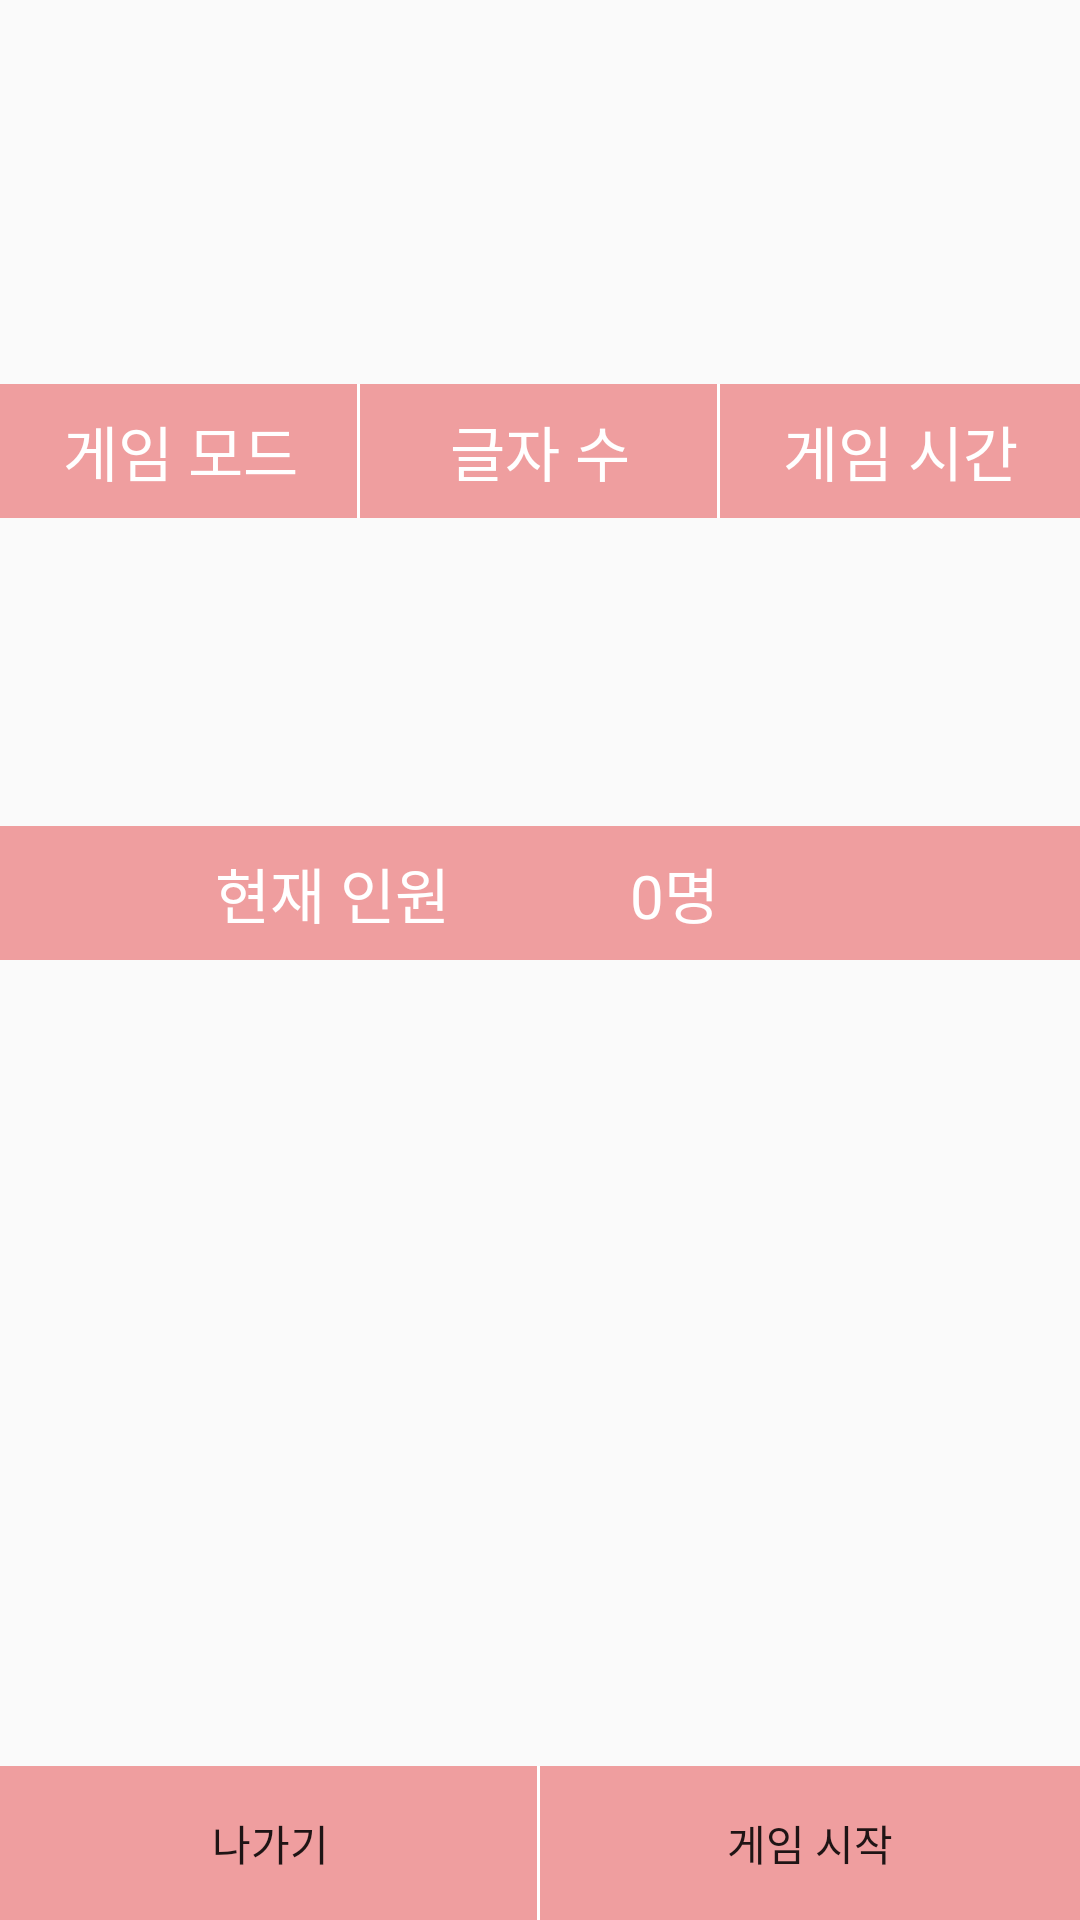

This screen was rendered from an Android layout file. Write that file and the resources it references.
<!-- AndroidManifest.xml: application theme Noactionbar -->
<!-- res/layout/layout_wait_room.xml -->
<?xml version="1.0" encoding="utf-8"?>
<androidx.constraintlayout.widget.ConstraintLayout xmlns:android="http://schemas.android.com/apk/res/android"
    xmlns:app="http://schemas.android.com/apk/res-auto"
    android:layout_width="match_parent"
    android:layout_height="match_parent"
    android:orientation="vertical">


    <androidx.constraintlayout.widget.Guideline
        android:id="@+id/LeftGuideLine"
        android:layout_width="wrap_content"
        android:layout_height="wrap_content"
        android:orientation="vertical"
        app:layout_constraintGuide_percent="0.4" />


    <androidx.constraintlayout.widget.Guideline
        android:id="@+id/CenterGuideLine"
        android:layout_width="wrap_content"
        android:layout_height="wrap_content"
        android:orientation="vertical"
        app:layout_constraintGuide_percent="0.5" />


    <androidx.constraintlayout.widget.Guideline
        android:id="@+id/QRGuideLine"
        android:layout_width="wrap_content"
        android:layout_height="wrap_content"
        android:orientation="horizontal"
        app:layout_constraintGuide_percent="0.2" />

    <androidx.constraintlayout.widget.Guideline
        android:id="@+id/QRLeftGuideLine"
        android:layout_width="wrap_content"
        android:layout_height="wrap_content"
        android:orientation="vertical"
        app:layout_constraintGuide_percent="0.3" />

    <androidx.constraintlayout.widget.Guideline
        android:id="@+id/QRRightGuideLine"
        android:layout_width="wrap_content"
        android:layout_height="wrap_content"
        android:orientation="vertical"
        app:layout_constraintGuide_percent="0.7" />


    <androidx.constraintlayout.widget.Guideline
        android:id="@+id/TitleGuideLine"
        android:layout_width="wrap_content"
        android:layout_height="wrap_content"
        android:orientation="horizontal"
        app:layout_constraintGuide_percent="0.27" />


    <androidx.constraintlayout.widget.Guideline
        android:id="@+id/ContentGuideLine"
        android:layout_width="wrap_content"
        android:layout_height="wrap_content"
        android:orientation="horizontal"
        app:layout_constraintGuide_percent="0.43" />

    <androidx.constraintlayout.widget.Guideline
        android:id="@+id/PlayerGuideLine"
        android:layout_width="wrap_content"
        android:layout_height="wrap_content"
        android:orientation="horizontal"
        app:layout_constraintGuide_percent="0.5" />

    <androidx.constraintlayout.widget.Guideline
        android:id="@+id/BottomBtnGuideLine"
        android:layout_width="wrap_content"
        android:layout_height="wrap_content"
        android:orientation="horizontal"
        app:layout_constraintGuide_percent="0.92" />


    <ImageView
        android:id="@+id/QRCodeImgView"
        android:layout_width="0dp"
        android:layout_height="0dp"
        app:layout_constraintBottom_toTopOf="@+id/QRGuideLine"
        app:layout_constraintLeft_toRightOf="@+id/QRLeftGuideLine"
        app:layout_constraintRight_toLeftOf="@+id/QRRightGuideLine"
        app:layout_constraintTop_toTopOf="parent" />


    <LinearLayout
        android:layout_width="0dp"
        android:layout_height="0dp"
        android:orientation="horizontal"
        app:layout_constraintBottom_toTopOf="@+id/TitleGuideLine"
        app:layout_constraintHorizontal_bias="0"
        app:layout_constraintLeft_toLeftOf="parent"
        app:layout_constraintRight_toRightOf="parent"
        app:layout_constraintTop_toBottomOf="@+id/QRCodeImgView"
        app:layout_constraintVertical_bias="0">


        <TextView
            android:id="@+id/GameTitleView"
            android:layout_width="match_parent"
            android:layout_height="match_parent"
            android:layout_weight="1"
            android:background="@drawable/background_wait_room_title"
            android:gravity="center"
            android:text="@string/wait_room_game_mode_title"
            android:textColor="#ffffff"
            android:textSize="20dp" />


        <TextView
            android:id="@+id/ChosungLengthTitleView"
            android:layout_width="match_parent"
            android:layout_height="match_parent"
            android:layout_weight="1"
            android:background="@drawable/background_wait_room_title"
            android:gravity="center"
            android:text="@string/wait_room_chosung_length_title"
            android:textColor="#ffffff"
            android:textSize="20dp" />

        <TextView
            android:id="@+id/GameTimeTitleView"
            android:layout_width="match_parent"
            android:layout_height="match_parent"
            android:layout_weight="1"
            android:background="@color/colorPrimary"
            android:gravity="center"
            android:text="@string/wait_room_game_time_title"
            android:textColor="#ffffff"
            android:textSize="20dp" />


    </LinearLayout>


    <LinearLayout
        android:layout_width="0dp"
        android:layout_height="0dp"
        android:orientation="horizontal"
        app:layout_constraintBottom_toTopOf="@+id/ContentGuideLine"
        app:layout_constraintHorizontal_bias="0"
        app:layout_constraintLeft_toLeftOf="parent"
        app:layout_constraintRight_toRightOf="parent"
        app:layout_constraintTop_toBottomOf="@+id/TitleGuideLine"
        app:layout_constraintVertical_bias="0">

        <LinearLayout
            android:layout_width="match_parent"
            android:layout_height="match_parent"
            android:layout_weight="1"
            android:orientation="vertical">


            <TextView
                android:id="@+id/GameNameView"
                android:layout_width="match_parent"
                android:layout_height="match_parent"
                android:layout_weight="1"
                android:gravity="center"
                android:text=""
                android:textColor="#000000"
                android:textSize="20dp" />


        </LinearLayout>


        <TextView
            android:id="@+id/ChosungLengthView"
            android:layout_width="match_parent"
            android:layout_height="match_parent"
            android:layout_weight="1"
            android:gravity="center"
            android:text=""
            android:textColor="#000000"
            android:textSize="20dp" />


        <TextView
            android:id="@+id/GameTimeView"
            android:layout_width="match_parent"
            android:layout_height="match_parent"
            android:layout_weight="1"
            android:gravity="center"
            android:text=""
            android:textColor="#000000"
            android:textSize="20dp" />


    </LinearLayout>


    <LinearLayout
        android:layout_width="match_parent"
        android:layout_height="0dp"
        android:background="@color/colorPrimary"
        android:orientation="horizontal"
        app:layout_constraintBottom_toTopOf="@+id/PlayerGuideLine"
        app:layout_constraintTop_toBottomOf="@+id/ContentGuideLine">

        <TextView
            android:layout_width="match_parent"
            android:layout_height="match_parent"
            android:layout_marginRight="30dp"
            android:layout_weight="1"
            android:gravity="right|center_vertical"
            android:text="@string/wait_room_entrylist_title"
            android:textColor="#ffffff"
            android:textSize="20dp" />


        <TextView
            android:id="@+id/PlayerNumberView"
            android:layout_width="match_parent"
            android:layout_height="match_parent"
            android:layout_marginLeft="30dp"
            android:layout_weight="1"
            android:gravity="left|center_vertical"
            android:text="0명"
            android:textColor="#ffffff"
            android:textSize="20dp" />


    </LinearLayout>


    <androidx.recyclerview.widget.RecyclerView
        android:id="@+id/entryListView"
        android:layout_width="0dp"
        android:layout_height="0dp"
        android:layout_weight="1"
        app:layoutManager="androidx.recyclerview.widget.GridLayoutManager"
        app:layout_constraintBottom_toTopOf="@+id/BottomBtnLayout"
        app:layout_constraintLeft_toLeftOf="parent"
        app:layout_constraintRight_toRightOf="parent"
        app:layout_constraintTop_toBottomOf="@+id/PlayerGuideLine" />


    <LinearLayout
        android:id="@+id/BottomBtnLayout"
        android:layout_width="0dp"
        android:layout_height="0dp"
        app:layout_constraintBottom_toBottomOf="parent"
        app:layout_constraintHorizontal_bias="0"
        app:layout_constraintLeft_toLeftOf="parent"
        app:layout_constraintRight_toRightOf="parent"
        app:layout_constraintTop_toBottomOf="@+id/BottomBtnGuideLine"
        app:layout_constraintVertical_bias="1">


        <Button
            android:id="@+id/BackBtn"
            android:layout_width="match_parent"
            android:layout_height="match_parent"
            android:layout_weight="1"
            android:background="@drawable/background_wait_room_title"
            android:text="@string/wait_room_back_btn" />


        <Button
            android:id="@+id/GameStartBtn"
            android:layout_width="match_parent"
            android:layout_height="match_parent"
            android:layout_weight="1"
            android:background="@color/wait_room_btn"
            android:text="@string/wait_room_game_start_btn" />


    </LinearLayout>


</androidx.constraintlayout.widget.ConstraintLayout>
<!-- resources referenced by this layout -->
<resources>
  <color name="colorPrimary">#ef9e9f</color>
  <color name="wait_room_btn">#ef9e9f</color>
  <!-- drawable background_wait_room_title (drawable) -->
  <?xml version="1.0" encoding="utf-8"?>
  <layer-list xmlns:android="http://schemas.android.com/apk/res/android" >
      <item android:top="-2dp" android:bottom="-2dp" android:left="-2dp">
          <shape android:shape="rectangle">
              <stroke android:width="1dp" android:color="#ffffff" />
              <solid android:color="@color/colorPrimary" />
          </shape>
      </item>
  </layer-list>
  <string name="wait_room_back_btn">나가기</string>
  <string name="wait_room_chosung_length_title">글자 수</string>
  <string name="wait_room_entrylist_title">현재 인원</string>
  <string name="wait_room_game_mode_title">게임 모드</string>
  <string name="wait_room_game_start_btn">게임 시작</string>
  <string name="wait_room_game_time_title">게임 시간</string>
  <style name="Noactionbar" parent="Theme.AppCompat.Light.NoActionBar">
          <item name="colorPrimary">@color/colorPrimary</item>
          <item name="colorPrimaryDark">@color/colorPrimaryDark</item>
          <item name="colorAccent">@color/colorAccent</item>
      </style>
  <color name="colorPrimaryDark">#ef9e9f</color>
  <color name="colorAccent">#D81B60</color>
</resources>
